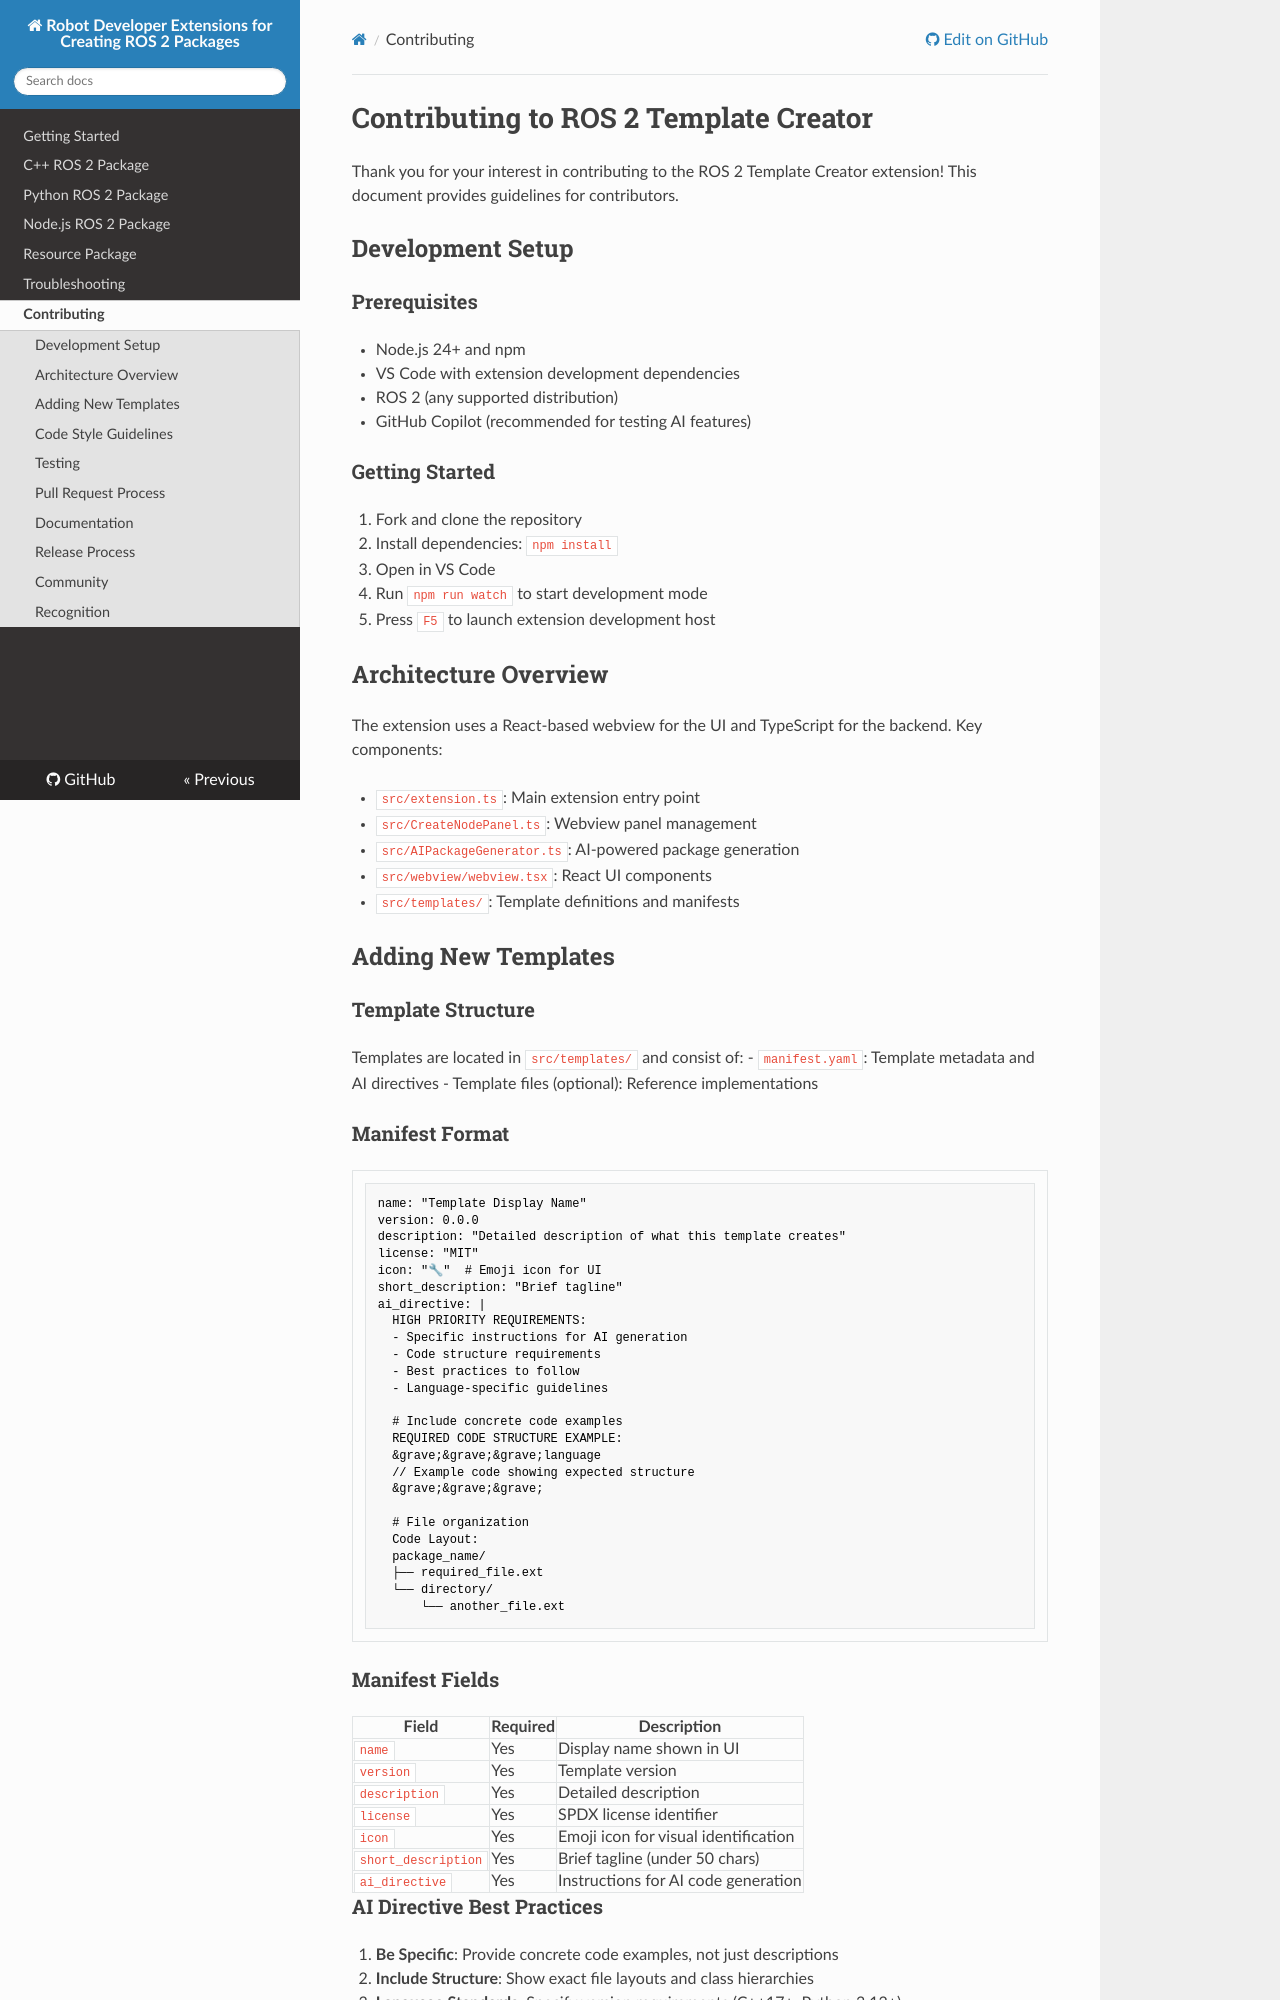

repository: Ranch-Hand-Robotics/rde-creator · page: CONTRIBUTING.html · generator: mkdocs

# Contributing to ROS 2 Template Creator

Thank you for your interest in contributing to the ROS 2 Template Creator extension! This document provides guidelines for contributors.

## Development Setup

### Prerequisites
- Node.js 24+ and npm
- VS Code with extension development dependencies
- ROS 2 (any supported distribution)
- GitHub Copilot (recommended for testing AI features)

### Getting Started
1. Fork and clone the repository
2. Install dependencies: `npm install`
3. Open in VS Code
4. Run `npm run watch` to start development mode
5. Press `F5` to launch extension development host

## Architecture Overview

The extension uses a React-based webview for the UI and TypeScript for the backend. Key components:

- `src/extension.ts`: Main extension entry point
- `src/CreateNodePanel.ts`: Webview panel management
- `src/AIPackageGenerator.ts`: AI-powered package generation
- `src/webview/webview.tsx`: React UI components
- `src/templates/`: Template definitions and manifests

## Adding New Templates

### Template Structure

Templates are located in `src/templates/` and consist of:
- `manifest.yaml`: Template metadata and AI directives
- Template files (optional): Reference implementations

### Manifest Format

```yaml
name: "Template Display Name"
version: 0.0.0
description: "Detailed description of what this template creates"
license: "MIT"
icon: "🔧"  # Emoji icon for UI
short_description: "Brief tagline"
ai_directive: |
  HIGH PRIORITY REQUIREMENTS:
  - Specific instructions for AI generation
  - Code structure requirements
  - Best practices to follow
  - Language-specific guidelines

  # Include concrete code examples
  REQUIRED CODE STRUCTURE EXAMPLE:
  &grave;&grave;&grave;language
  // Example code showing expected structure
  &grave;&grave;&grave;

  # File organization
  Code Layout:
  package_name/
  ├── required_file.ext
  └── directory/
      └── another_file.ext

```
